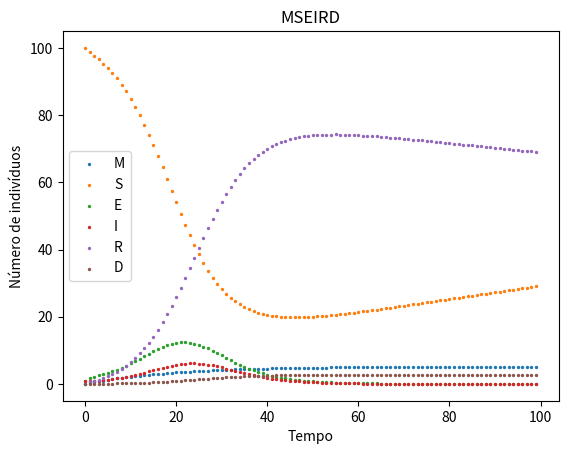

Source code (Python):
import matplotlib.pyplot as plt

T = 100             # total time

t = range(0, T)
M = [0]
S = [100]
E = [1]
I = [1]
R = [0]
D = [0]

N = [M[0] + S[0] + E[0] + I[0] + R[0] + D[0]]

beta = 1.15
gamma = 0.5
mu = 0.002
Lambda = 0.27
delta = 0.05
alpha = 0.25
epsilon = 0.017

for j in range(0, T-1):
    M.append(M[j] + Lambda -delta*M[j] -mu*M[j])
    S.append(S[j] + delta*M[j] - beta*S[j]*I[j]/N[j] -mu*S[j])
    E.append(E[j] + beta*S[j]*I[j]/N[j] - (mu+alpha+epsilon)*E[j])
    I.append(I[j] + alpha*E[j] -(gamma+mu)*I[j])
    R.append(R[j] + gamma*I[j] -mu*R[j])
    D.append(D[j] + epsilon*I[j])
    N.append(M[j] + S[j] + E[j] + I[j] + R[j] + D[j])

plt.xlabel('Tempo')
plt.ylabel('Número de indivíduos')
plt.title('MSEIRD')
plt.scatter(t, M, marker='o', s=2)
plt.scatter(t, S, marker='o', s=2)
plt.scatter(t, E, marker='o', s=2)
plt.scatter(t, I, marker='o', s=2)
plt.scatter(t, R, marker='o', s=2)
plt.scatter(t, D, marker='o', s=2)
plt.legend(['M', 'S', 'E', 'I', 'R', 'D'])
plt.savefig('FiguraMSEIRD.png')
plt.show()